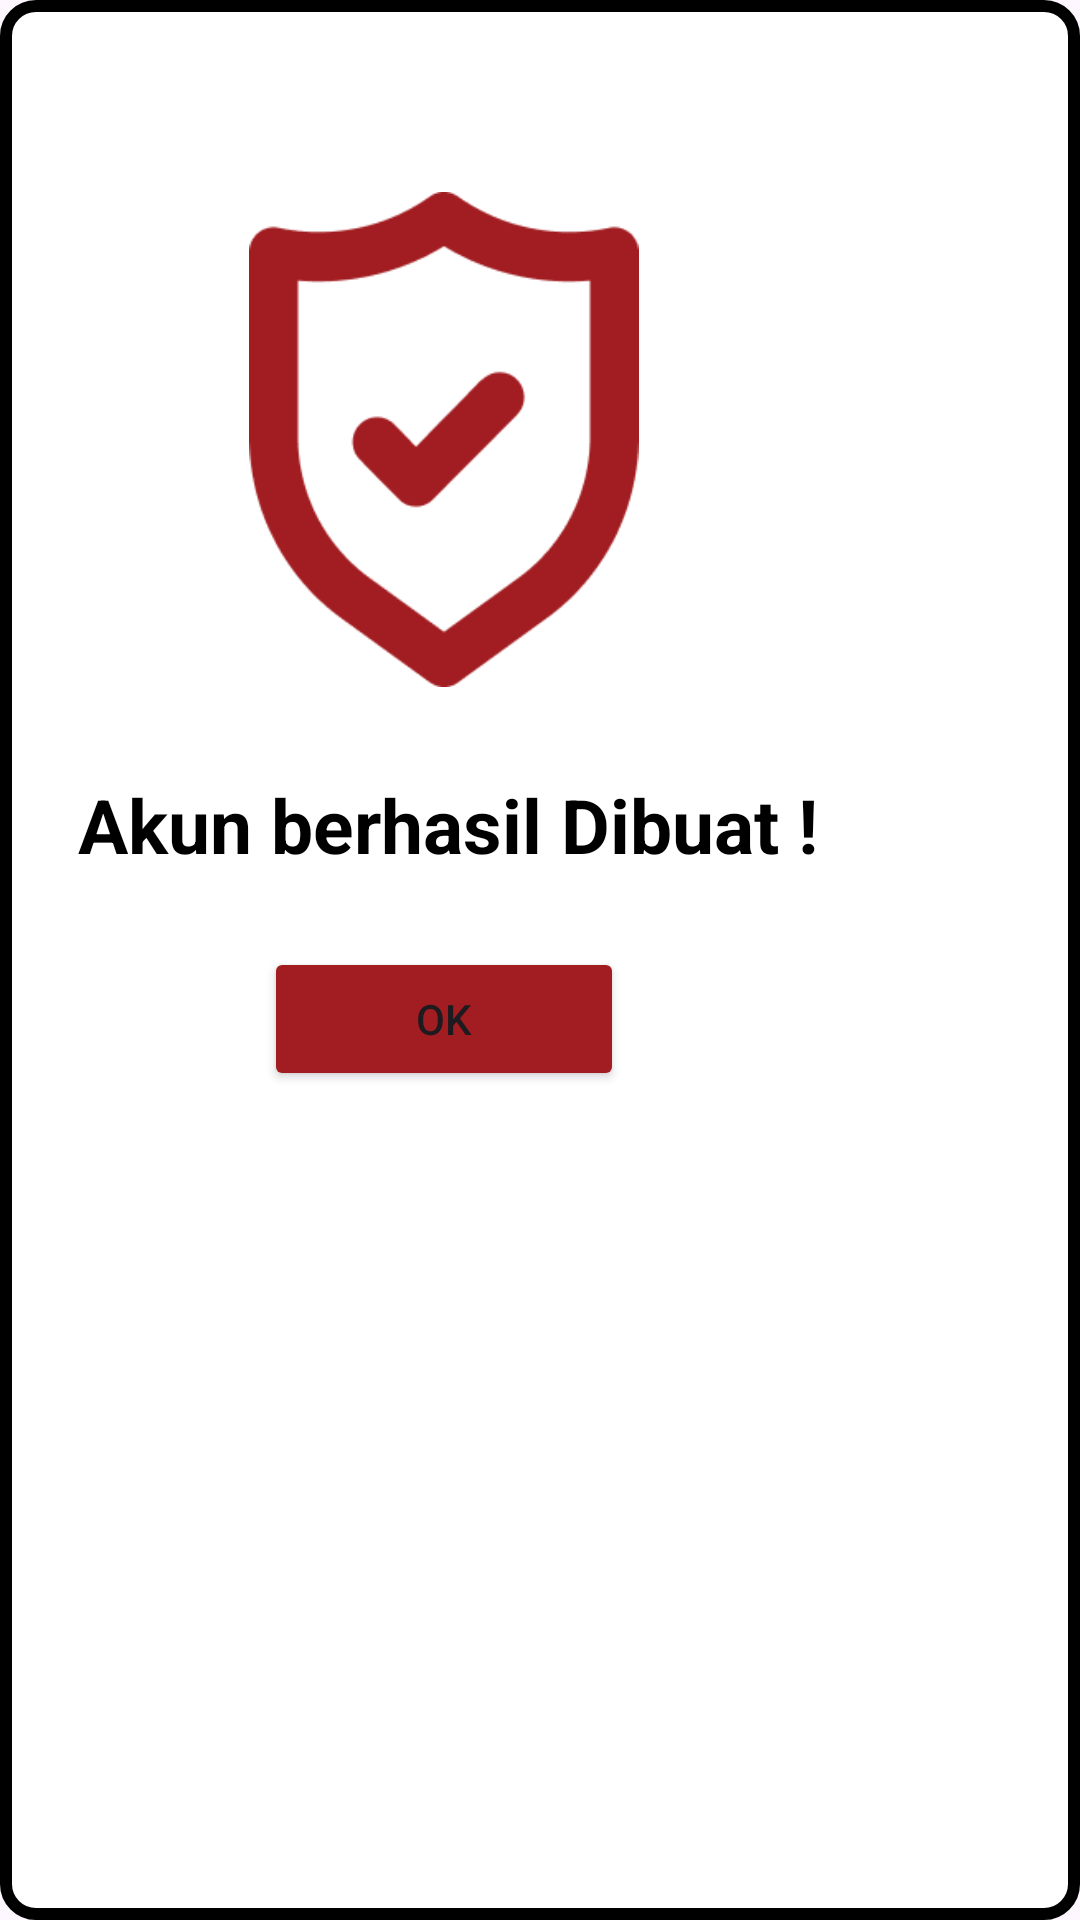

Write the Android layout XML for this screen, with the resource values it uses.
<!-- AndroidManifest.xml: application theme Theme.DonorDarah -->
<!-- res/layout/activity_sukses_daftar.xml -->
<?xml version="1.0" encoding="utf-8"?>
<androidx.constraintlayout.widget.ConstraintLayout xmlns:android="http://schemas.android.com/apk/res/android"
    xmlns:app="http://schemas.android.com/apk/res-auto"
    xmlns:tools="http://schemas.android.com/tools"
    android:layout_width="300dp"
    android:layout_height="390dp"
    android:layout_gravity="center"
    android:background="@drawable/bg_popup"
    tools:context=".ui.theme.Login.SuksesDaftar"
    >

    <ImageView
        android:id="@+id/imageView3"
        android:layout_width="53dp"
        android:layout_height="36dp"
        android:layout_marginTop="20dp"
        app:layout_constraintStart_toStartOf="parent"
        app:layout_constraintTop_toTopOf="parent"
        app:srcCompat="@drawable/baseline_close_24" />

    <ImageView
        android:id="@+id/imageView14"
        android:layout_width="248dp"
        android:layout_height="165dp"
        android:layout_marginStart="24dp"
        android:layout_marginTop="8dp"
        app:layout_constraintStart_toStartOf="parent"
        app:layout_constraintTop_toBottomOf="@+id/imageView3"
        app:srcCompat="@drawable/img_7" />

    <TextView
        android:id="@+id/textView2"
        android:layout_width="wrap_content"
        android:layout_height="wrap_content"
        android:layout_gravity="center"
        android:layout_marginStart="26dp"
        android:layout_marginTop="29dp"
        android:text="Akun berhasil Dibuat !"
        android:textColor="@color/black"
        android:textSize="25sp"
        android:textStyle="bold"
        app:layout_constraintStart_toStartOf="parent"
        app:layout_constraintTop_toBottomOf="@+id/imageView14" />

    <Button
        android:id="@+id/btn_ok"
        android:layout_width="120dp"
        android:layout_height="wrap_content"
        android:layout_marginStart="88dp"
        android:layout_marginTop="24dp"
        android:backgroundTint="@color/maincolor"
        android:text="OK"
        app:layout_constraintStart_toStartOf="parent"
        app:layout_constraintTop_toBottomOf="@+id/textView2" />


</androidx.constraintlayout.widget.ConstraintLayout>
<!-- resources referenced by this layout -->
<resources>
  <color name="black">#FF000000</color>
  <color name="maincolor">#A21D21</color>
  <!-- drawable bg_popup (drawable) -->
  <?xml version="1.0" encoding="utf-8"?>
  <shape xmlns:android="http://schemas.android.com/apk/res/android">
      <solid android:color="@color/white"></solid>
      <stroke android:width="4dp" android:color="@color/black"/>
      <corners android:radius="10dp"/>
  
  </shape>
  <!-- drawable img_7: png bitmap (drawable, 4695 bytes) -->
  <style name="Theme.DonorDarah" parent="Base.Theme.DonorDarah">
          
          <item name="android:navigationBarColor">@android:color/transparent</item>
          <item name="android:statusBarColor">@android:color/transparent</item>
          <item name="android:windowLightStatusBar">?attr/isLightTheme</item>
      </style>
  <color name="white">#FFFFFFFF</color>
  <style name="Base.Theme.DonorDarah" parent="Theme.Material3.DayNight.NoActionBar">
          
          
      </style>
</resources>
